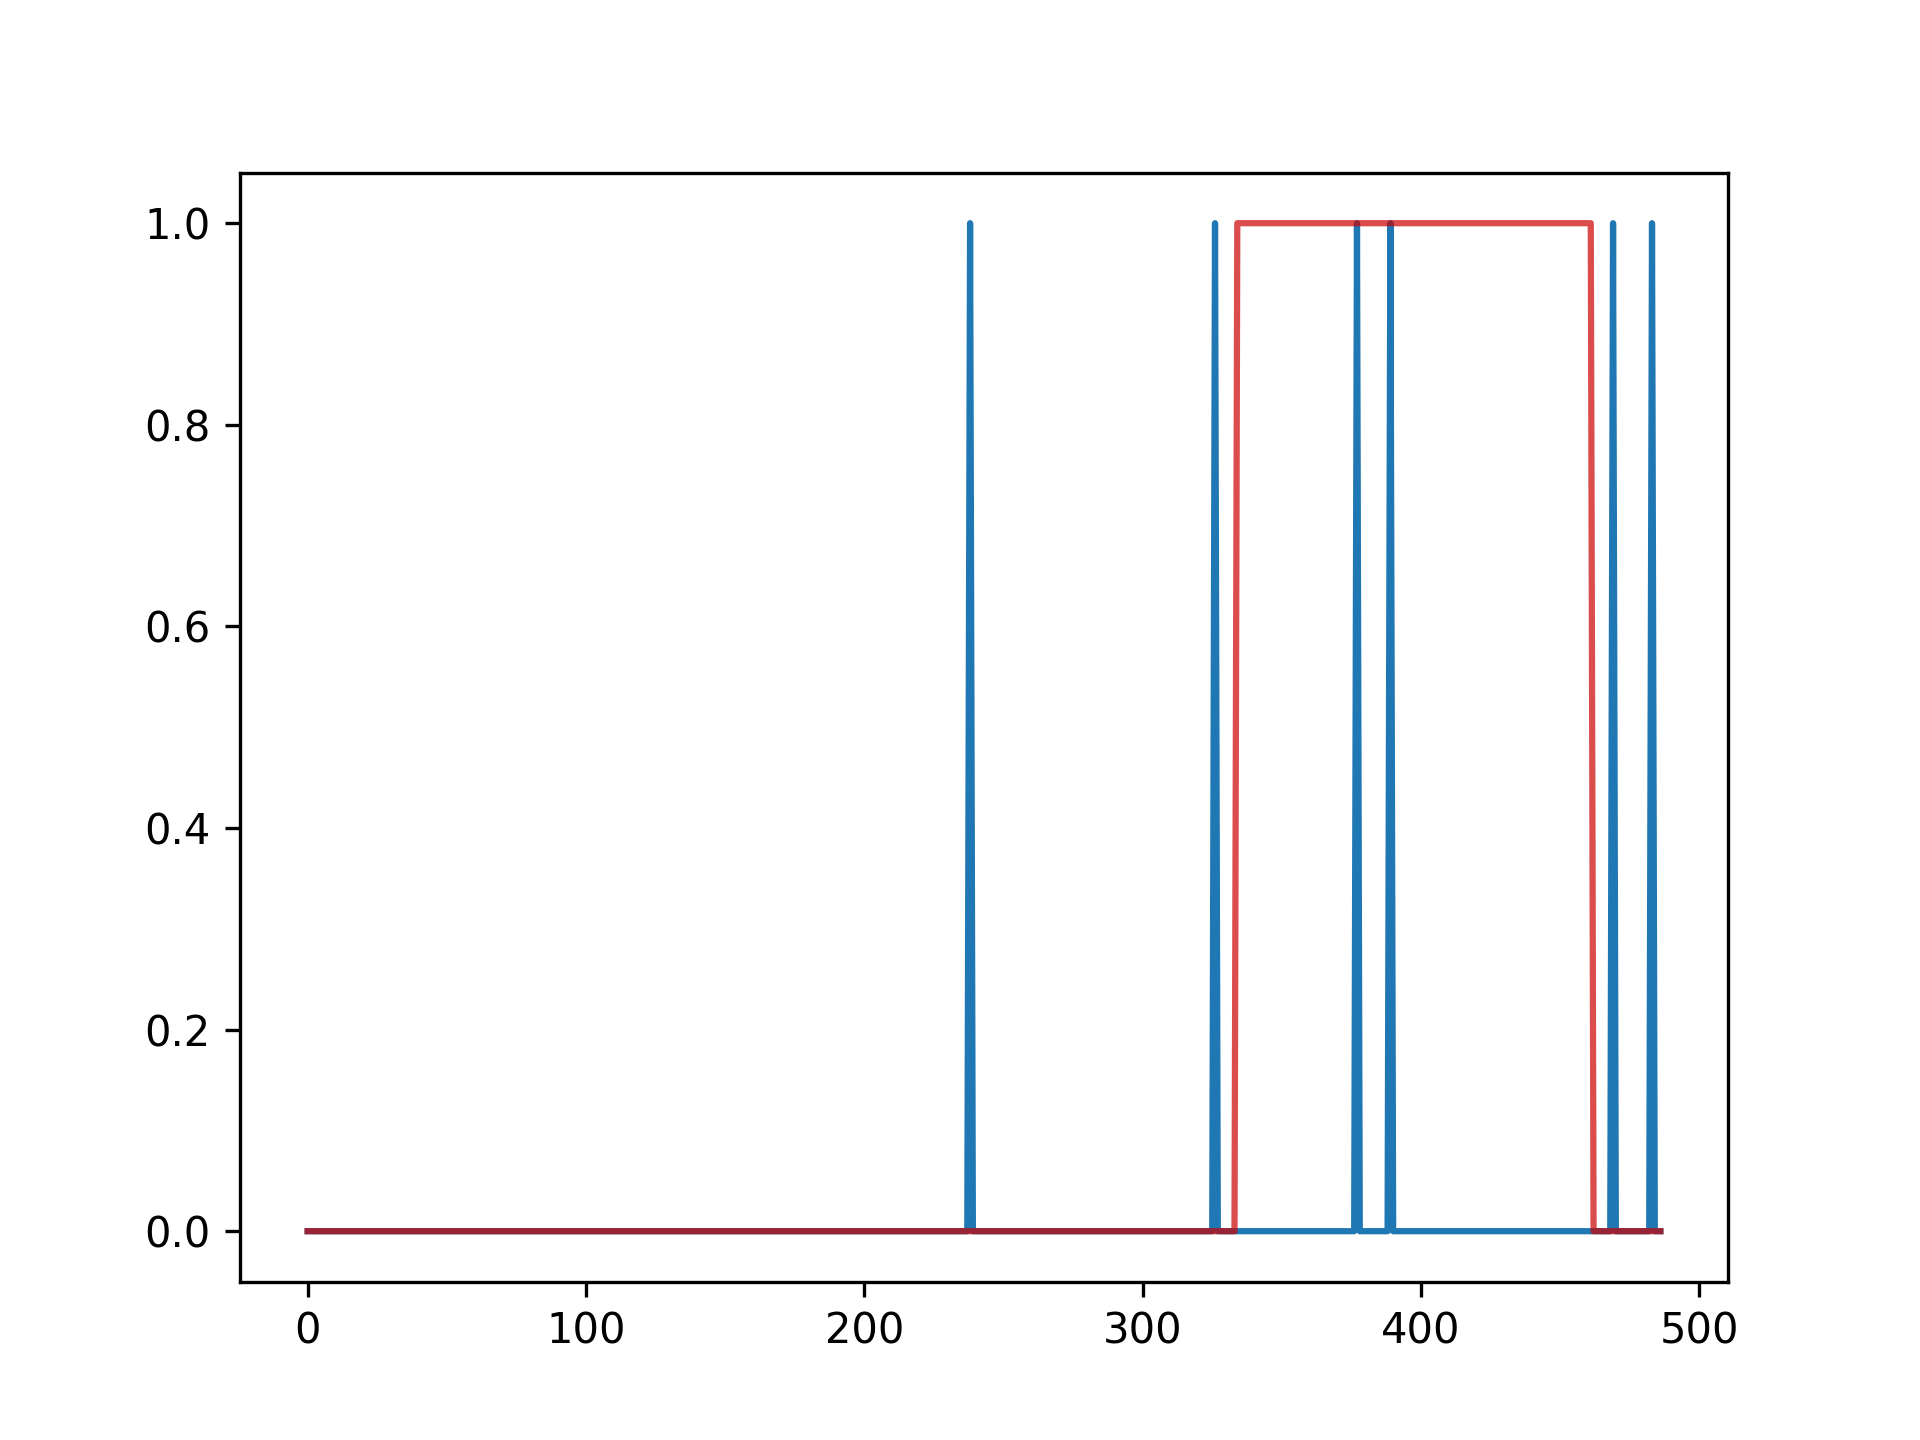

Data behind this chart, as committed beside it:
timestamp, value, anomaly_score, label
2023-09-19 09:19:31, 278, 0.0, 0
2023-09-19 09:19:31, 176, 0.0, 0
2023-09-19 09:20:53, 204, 0.0, 0
2023-09-19 09:20:53, 172, 0.0, 0
2023-09-19 09:20:53, 203, 0.0, 0
2023-09-19 09:20:53, 427, 0.0, 0
2023-09-19 09:20:53, 197, 0.0, 0
2023-09-19 09:20:53, 205, 0.0, 0
2023-09-19 09:20:53, 428, 0.0, 0
2023-09-19 09:20:54, 143, 0.0, 0
2023-09-19 09:20:54, 428, 0.0, 0
2023-09-19 09:20:54, 430, 0.0, 0
2023-09-19 09:20:54, 429, 0.0, 0
2023-09-19 09:20:54, 143, 0.0, 0
2023-09-19 09:20:54, 144, 0.0, 0
2023-09-19 09:20:55, 143, 0.0, 0
2023-09-19 09:20:55, 205, 0.0, 0
2023-09-19 09:20:55, 204, 0.0, 0
2023-09-19 09:20:55, 203, 0.0, 0
2023-09-19 09:20:55, 197, 0.0, 0
2023-09-19 09:20:55, 198, 0.0, 0
2023-09-19 09:20:55, 144, 0.0, 0
2023-09-19 09:20:55, 143, 0.0, 0
2023-09-19 09:20:55, 143, 0.0, 0
2023-09-19 09:20:55, 172, 0.0, 0
2023-09-19 09:20:55, 143, 0.0, 0
2023-09-19 09:20:56, 143, 0.0, 0
2023-09-19 09:20:56, 143, 0.0, 0
2023-09-19 09:20:56, 341, 0.0, 0
2023-09-19 09:20:56, 144, 0.0, 0
2023-09-19 09:20:56, 199, 0.0, 0
2023-09-19 09:21:16, 172, 0.0, 0
2023-09-19 09:21:16, 203, 0.0, 0
2023-09-19 09:21:16, 427, 0.0, 0
2023-09-19 09:21:16, 204, 0.0, 0
2023-09-19 09:21:16, 428, 0.0, 0
2023-09-19 09:21:16, 205, 0.0, 0
2023-09-19 09:21:16, 197, 0.0, 0
2023-09-19 09:21:17, 430, 0.0, 0
2023-09-19 09:21:17, 143, 0.0, 0
2023-09-19 09:21:17, 143, 0.0, 0
2023-09-19 09:21:17, 172, 0.0, 0
2023-09-19 09:21:17, 143, 0.0, 0
2023-09-19 09:21:17, 143, 0.0, 0
2023-09-19 09:21:17, 144, 0.0, 0
2023-09-19 09:21:17, 143, 0.0, 0
2023-09-19 09:21:17, 143, 0.0, 0
2023-09-19 09:21:17, 429, 0.0, 0
2023-09-19 09:21:17, 428, 0.0, 0
2023-09-19 09:21:17, 203, 0.0, 0
2023-09-19 09:21:17, 144, 0.0, 0
2023-09-19 09:21:17, 197, 0.0, 0
2023-09-19 09:21:17, 204, 0.0, 0
2023-09-19 09:21:17, 200, 0.0, 0
2023-09-19 09:21:17, 205, 0.0, 0
2023-09-19 09:21:18, 143, 0.0, 0
2023-09-19 09:21:18, 199, 0.0, 0
2023-09-19 09:21:18, 341, 0.0, 0
2023-09-19 09:21:18, 144, 0.0, 0
2023-09-19 09:21:18, 143, 0.0, 0
... 427 more rows
